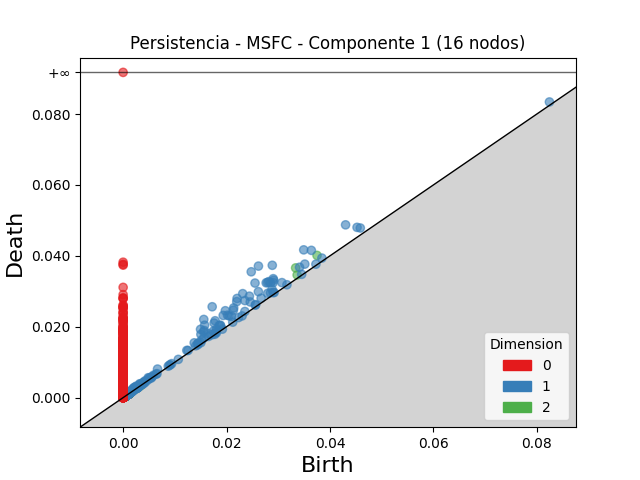

The data file committed next to this chart (first rows):
dimension, birth, death
2, 0.03336, 0.0366
2, 0.0375, 0.04012
2, 0.03365, 0.0346
2, 0.003839, 0.004161
2, 0.0028, 0.002944
2, 0.001063, 0.0012
2, 0.0009561, 0.001087
2, 0.003151, 0.003277
2, 0.003081, 0.003203
2, 0.0008588, 0.0009779
2, 0.00332, 0.003434
2, 0.0009127, 0.001017
2, 0.001034, 0.001132
2, 0.0008509, 0.0009484
2, 0.0009655, 0.001062
2, 0.0006591, 0.0007544
2, 0.002758, 0.002848
2, 0.0008521, 0.0009418
2, 0.001627, 0.001715
2, 0.0009874, 0.001075
2, 0.001026, 0.001113
2, 0.000922, 0.001005
2, 0.002767, 0.002848
2, 0.002868, 0.002949
2, 0.0006846, 0.000761
2, 0.00289, 0.002966
2, 0.0007583, 0.0008333
2, 0.001079, 0.001153
2, 0.002783, 0.002855
2, 0.0006415, 0.0007136
2, 0.0006422, 0.0007132
2, 0.0008439, 0.0009146
2, 0.000672, 0.0007415
2, 0.001022, 0.001092
2, 0.0009155, 0.0009847
2, 0.00132, 0.001389
2, 0.0007456, 0.000814
2, 0.0008591, 0.0009262
2, 0.0004661, 0.0005331
2, 0.0005904, 0.0006569
2, 0.0005207, 0.0005868
2, 0.001026, 0.001092
2, 0.0009052, 0.00097
2, 0.001208, 0.001272
2, 0.0009783, 0.001041
2, 0.001256, 0.001317
2, 0.0009907, 0.001052
2, 0.0005692, 0.0006304
2, 0.0005788, 0.0006395
2, 0.001014, 0.001074
2, 0.0006018, 0.0006605
2, 0.001053, 0.001109
2, 0.0006337, 0.0006891
2, 0.001388, 0.001443
2, 0.0009244, 0.0009793
2, 0.002917, 0.002972
2, 0.001038, 0.001091
2, 0.0006122, 0.0006648
2, 0.0009099, 0.0009612
2, 0.001021, 0.001072
... 9,139 more rows
